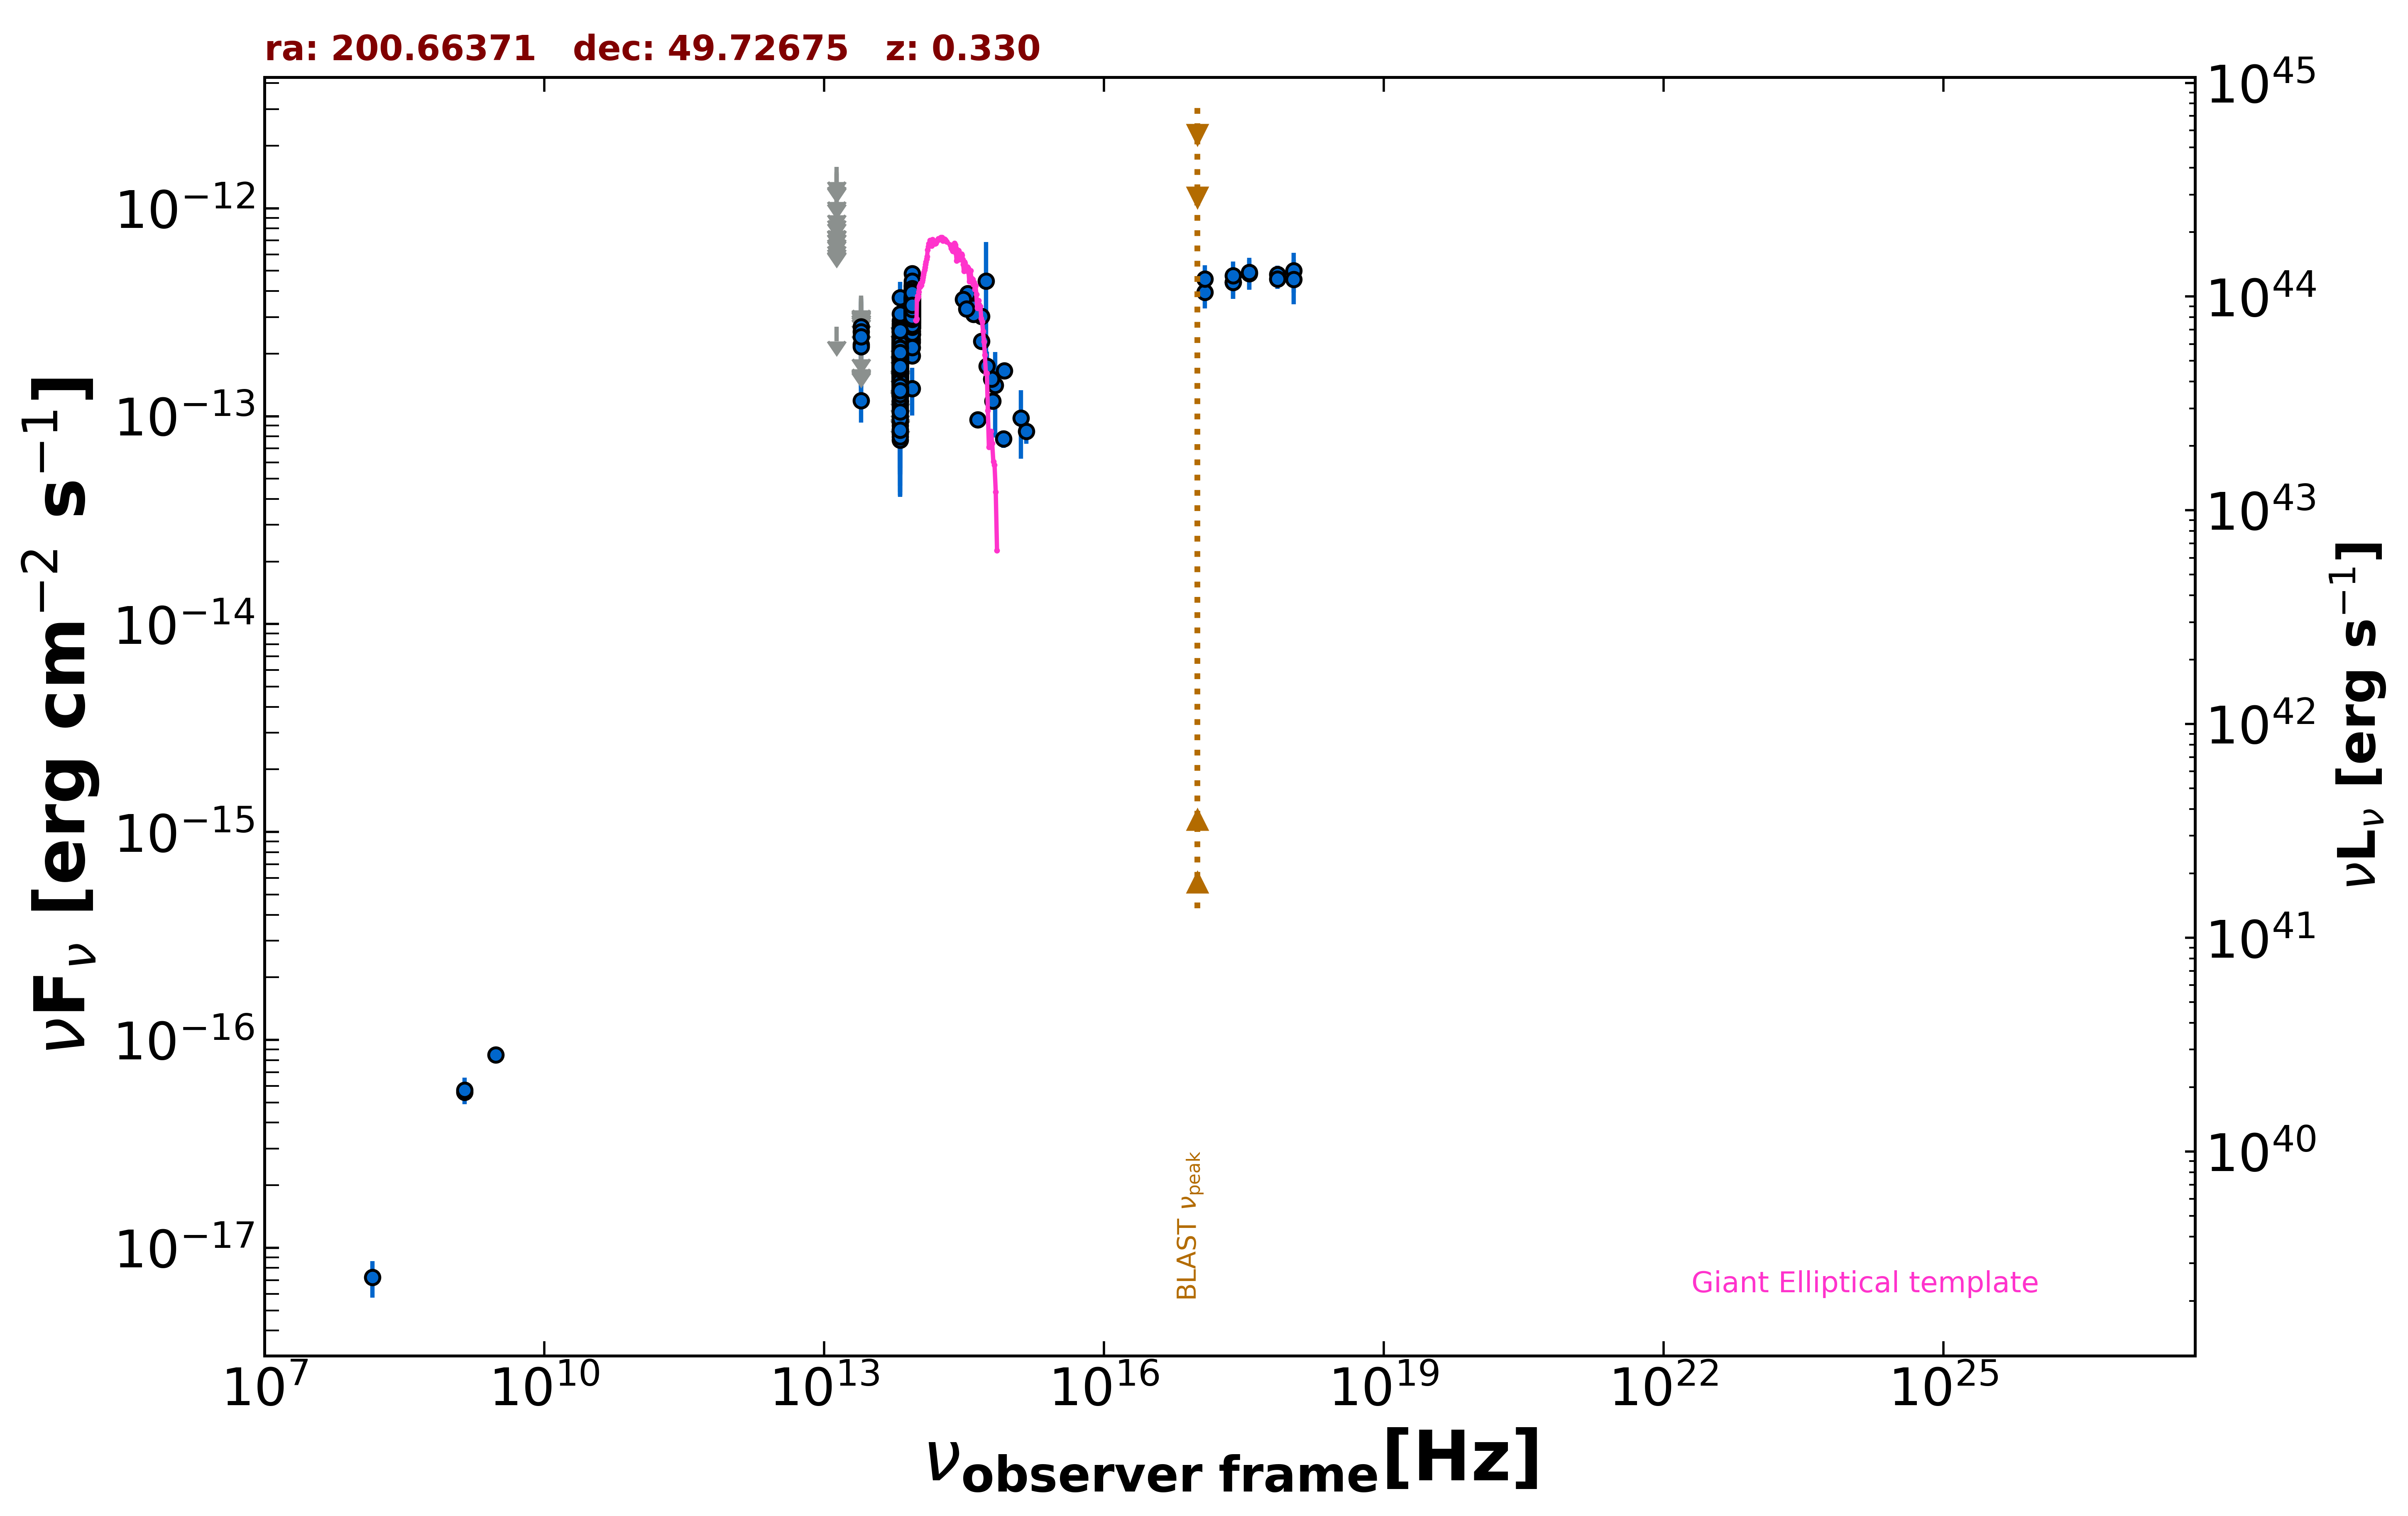

The table this chart was drawn from, first rows:
freq., flux, err_flux, MJD_start, MJD_end, flag, catalog, reference
1.400e+09, 5.614e-17, 2.110e-18, 55000, 55000, , FIRST, White et al. 1997  ApJ  475 479
1.400e+09, 5.740e-17, 8.400e-18, 55000, 55000, , NVSS, Condon et al. 1998  AJ  115  1693
3.000e+09, 8.496e-17, 7.140e-18, 55000, 55000, , VLASSQL, Gordon et al. 2021  ApJS  255  30
2.418e+17, 4.415e-13, 7.550e-14, 55000, 55000, , RASS, Boller et al. 2016  A&A  103  1
2.418e+17, 4.397e-13, 7.280e-14, 54913, 57063, , 1OUSX, Giommi et al. in preparation
1.209e+17, 3.943e-13, 6.530e-14, 54913, 57063, , 1OUSX, Giommi et al. in preparation
3.627e+17, 4.851e-13, 8.030e-14, 54913, 57063, , 1OUSX, Giommi et al. in preparation
7.253e+17, 4.800e-13, 4.970e-14, 54913, 57063, , 1OUSX, Giommi et al. in preparation
1.088e+18, 5.014e-13, 1.084e-13, 54913, 57063, , 1OUSX, Giommi et al. in preparation
1.440e+08, 7.200e-18, 1.440e-18, 55000, 55000, , LoTSS, Shimwell et al. 2019  A&A  622  A1
8.817e+13, 1.950e-13, 2.200e-15, 55000, 55000, , UNWISE, Schlafly et al. 2019  ApJS  240  30
6.517e+13, 1.714e-13, 2.950e-15, 55000, 55000, , UNWISE, Schlafly et al. 2019  ApJS  240  30
8.817e+13, 3.300e-13, 9.100e-15, 55000, 55000, , WISE, Wright et al. 2010  AJ  140  1868
6.517e+13, 1.816e-13, 7.850e-15, 55000, 55000, , WISE, Wright et al. 2010  AJ  140  1868
2.498e+13, 1.187e-13, 2.568e-14, 55000, 55000, , WISE, Wright et al. 2010  AJ  140  1868
1.363e+13, 2.696e-13, 0.000e+00, 55000, 55000, UL, WISE, Wright et al. 2010  AJ  140  1868
8.817e+13, 2.482e-13, 2.380e-14, 57369, 57369, , NEOWISE, Mainzer et al. 2014  ApJ  792  30
6.517e+13, 1.344e-13, 3.275e-14, 57369, 57369, , NEOWISE, Mainzer et al. 2014  ApJ  792  30
8.817e+13, 3.852e-13, 2.555e-14, 57177, 57177, , NEOWISE, Mainzer et al. 2014  ApJ  792  30
6.517e+13, 1.843e-13, 3.605e-14, 57177, 57177, , NEOWISE, Mainzer et al. 2014  ApJ  792  30
8.817e+13, 3.125e-13, 2.360e-14, 57178, 57178, , NEOWISE, Mainzer et al. 2014  ApJ  792  30
6.517e+13, 1.190e-13, 4.588e-14, 57178, 57178, , NEOWISE, Mainzer et al. 2014  ApJ  792  30
8.817e+13, 3.427e-13, 2.495e-14, 57177, 57177, , NEOWISE, Mainzer et al. 2014  ApJ  792  30
6.517e+13, 1.548e-13, 3.130e-14, 57177, 57177, , NEOWISE, Mainzer et al. 2014  ApJ  792  30
8.817e+13, 2.840e-13, 2.275e-14, 57178, 57178, , NEOWISE, Mainzer et al. 2014  ApJ  792  30
6.517e+13, 2.104e-13, 3.345e-14, 57178, 57178, , NEOWISE, Mainzer et al. 2014  ApJ  792  30
8.817e+13, 2.564e-13, 3.340e-14, 57178, 57178, , NEOWISE, Mainzer et al. 2014  ApJ  792  30
6.517e+13, 1.535e-13, 0.000e+00, 57178, 57178, UL, NEOWISE, Mainzer et al. 2014  ApJ  792  30
8.817e+13, 2.806e-13, 2.610e-14, 57178, 57178, , NEOWISE, Mainzer et al. 2014  ApJ  792  30
6.517e+13, 1.654e-13, 3.250e-14, 57178, 57178, , NEOWISE, Mainzer et al. 2014  ApJ  792  30
8.817e+13, 3.465e-13, 2.810e-14, 57177, 57177, , NEOWISE, Mainzer et al. 2014  ApJ  792  30
6.517e+13, 1.609e-13, 3.375e-14, 57177, 57177, , NEOWISE, Mainzer et al. 2014  ApJ  792  30
8.817e+13, 3.370e-13, 2.670e-14, 57177, 57177, , NEOWISE, Mainzer et al. 2014  ApJ  792  30
6.517e+13, 1.657e-13, 3.055e-14, 57177, 57177, , NEOWISE, Mainzer et al. 2014  ApJ  792  30
8.817e+13, 2.814e-13, 2.495e-14, 57177, 57177, , NEOWISE, Mainzer et al. 2014  ApJ  792  30
6.517e+13, 1.674e-13, 3.670e-14, 57177, 57177, , NEOWISE, Mainzer et al. 2014  ApJ  792  30
8.817e+13, 3.625e-13, 3.410e-14, 57178, 57178, , NEOWISE, Mainzer et al. 2014  ApJ  792  30
6.517e+13, 1.921e-13, 3.110e-14, 57178, 57178, , NEOWISE, Mainzer et al. 2014  ApJ  792  30
8.817e+13, 3.290e-13, 2.425e-14, 57178, 57178, , NEOWISE, Mainzer et al. 2014  ApJ  792  30
6.517e+13, 9.355e-14, 4.168e-14, 57178, 57178, , NEOWISE, Mainzer et al. 2014  ApJ  792  30
8.817e+13, 3.309e-13, 2.410e-14, 57178, 57178, , NEOWISE, Mainzer et al. 2014  ApJ  792  30
6.517e+13, 2.004e-13, 3.260e-14, 57178, 57178, , NEOWISE, Mainzer et al. 2014  ApJ  792  30
8.817e+13, 3.315e-13, 2.445e-14, 57178, 57178, , NEOWISE, Mainzer et al. 2014  ApJ  792  30
6.517e+13, 1.579e-13, 3.640e-14, 57178, 57178, , NEOWISE, Mainzer et al. 2014  ApJ  792  30
8.817e+13, 3.160e-13, 2.330e-14, 57178, 57178, , NEOWISE, Mainzer et al. 2014  ApJ  792  30
6.517e+13, 2.372e-13, 3.620e-14, 57178, 57178, , NEOWISE, Mainzer et al. 2014  ApJ  792  30
8.817e+13, 3.754e-13, 3.425e-14, 57178, 57178, , NEOWISE, Mainzer et al. 2014  ApJ  792  30
6.517e+13, 1.470e-13, 3.735e-14, 57178, 57178, , NEOWISE, Mainzer et al. 2014  ApJ  792  30
8.817e+13, 2.930e-13, 2.270e-14, 57177, 57177, , NEOWISE, Mainzer et al. 2014  ApJ  792  30
6.517e+13, 1.760e-13, 3.015e-14, 57177, 57177, , NEOWISE, Mainzer et al. 2014  ApJ  792  30
8.817e+13, 3.297e-13, 2.310e-14, 57178, 57178, , NEOWISE, Mainzer et al. 2014  ApJ  792  30
6.517e+13, 1.347e-13, 3.370e-14, 57178, 57178, , NEOWISE, Mainzer et al. 2014  ApJ  792  30
8.817e+13, 4.274e-13, 2.600e-14, 57371, 57371, , NEOWISE, Mainzer et al. 2014  ApJ  792  30
6.517e+13, 1.922e-13, 3.615e-14, 57371, 57371, , NEOWISE, Mainzer et al. 2014  ApJ  792  30
8.817e+13, 3.065e-13, 2.515e-14, 57370, 57370, , NEOWISE, Mainzer et al. 2014  ApJ  792  30
6.517e+13, 1.564e-13, 3.205e-14, 57370, 57370, , NEOWISE, Mainzer et al. 2014  ApJ  792  30
8.817e+13, 3.315e-13, 2.415e-14, 57371, 57371, , NEOWISE, Mainzer et al. 2014  ApJ  792  30
6.517e+13, 2.316e-13, 3.360e-14, 57371, 57371, , NEOWISE, Mainzer et al. 2014  ApJ  792  30
8.817e+13, 3.169e-13, 2.450e-14, 56819, 56819, , NEOWISE, Mainzer et al. 2014  ApJ  792  30
6.517e+13, 1.684e-13, 3.135e-14, 56819, 56819, , NEOWISE, Mainzer et al. 2014  ApJ  792  30
... 826 more rows
